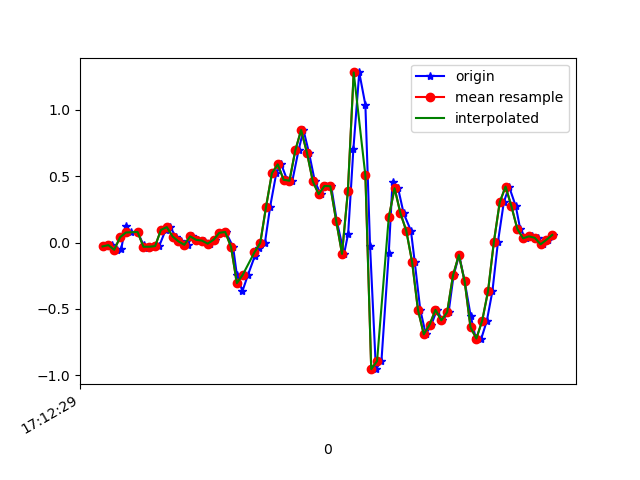

The data file committed next to this chart (first rows):
1618852349361, 1548045267699362, -0.028629903, -0.28397444, 0.02819679
1618852349391, 1548045286703426, -0.01886, 0.2792, 0.00254
1618852349409, 1548045305707506, -0.05429, 0.06422, 0.05141
1618852349424, 1548045324736370, -0.04696, -0.1887, 0.007427
1618852349439, 1548045343740466, 0.1278, 0.1363, -0.02067
1618852349458, 1548045362887842, 0.07644, -0.009085, 0.001319
1618852349480, 1548045381930178, 0.0801, -0.295, 0.0282
1618852349501, 1548045400947714, -0.0213, -0.09705, -0.03289
1618852349516, 1548045419965250, -0.04085, 0.2255, -0.03533
1618852349534, 1548045439007586, -0.03107, 0.05811, 0.0282
1618852349554, 1548045458025122, -0.02619, -0.2656, -0.00479
1618852349576, 1548045477071170, 0.09599, 0.02268, -0.03655
1618852349592, 1548045496115362, 0.1168, 0.1668, -0.01212
1618852349610, 1548045515134690, 0.0459, -0.09583, 0.04774
1618852349630, 1548045534154082, 0.009244, -0.4843, 0.05385
1618852349651, 1548045553198274, -0.01641, -0.03841, -0.002346
1618852349668, 1548045572209858, 0.04712, 0.2731, 0.02331
1618852349687, 1548045591228834, 0.02146, -0.1215, 0.08806
1618852349706, 1548045610272610, 0.01535, 0.03001, 0.1137
1618852349729, 1548045629291586, -0.00786, -0.1337, 0.1699
1618852349744, 1548045648335362, 0.02146, -0.07628, 0.2383
1618852349763, 1548045667368418, 0.074, 0.04345, 0.3226
1618852349782, 1548045686388066, 0.0801, 0.2133, 0.4253
1618852349807, 1548045705432482, -0.0323, 0.3941, 0.6525
1618852349820, 1548045724452002, -0.2449, 0.6335, 0.9274
1618852349839, 1548045743471586, -0.3658, 1.001, 1.13
1618852349858, 1548045762515874, -0.2424, 1.49, 1.268
1618852349881, 1548045781535458, -0.1044, 2.057, 1.39
1618852349897, 1548045800555042, -0.04329, 2.582, 1.554
1618852349916, 1548045819574626, -0.002974, 3.055, 1.731
1618852349934, 1548045838618978, 0.2719, 3.552, 1.873
1618852349955, 1548045857638626, 0.5236, 4.026, 1.965
1618852349972, 1548045876661346, 0.5896, 4.503, 2.078
1618852349992, 1548045895705890, 0.4735, 4.888, 2.158
1618852350010, 1548045914725538, 0.4662, 5.13, 2.139
1618852350031, 1548045933745250, 0.6946, 5.356, 1.984
1618852350048, 1548045952789730, 0.8486, 5.613, 1.708
1618852350067, 1548045971813922, 0.6763, 5.734, 1.423
1618852350087, 1548045990833762, 0.4613, 5.517, 1.123
1618852350107, 1548046009878370, 0.3648, 5.109, 0.7698
1618852350125, 1548046028898210, 0.4271, 4.622, 0.49
1618852350143, 1548046047917986, 0.4246, 4.057, 0.2884
1618852350162, 1548046066943522, 0.1644, 3.36, 0.05141
1618852350187, 1548046085988258, -0.08483, 2.596, -0.1771
1618852350201, 1548046105008226, 0.06667, 1.942, -0.3811
1618852350219, 1548046124028194, 0.7069, 1.441, -0.5863
1618852350239, 1548046143072994, 1.282, 0.994, -0.7244
1618852350260, 1548046162092898, 1.038, 0.493, -0.6963
1618852350276, 1548046181118946, -0.02496, -0.2107, -0.4165
1618852350296, 1548046200163874, -0.9535, -0.9376, -0.1734
1618852350315, 1548046219184034, -0.8924, -1.493, -0.009677
1618852350340, 1548046238204066, -0.08116, -1.899, 0.09661
1618852350353, 1548046257248930, 0.4601, -2.384, 0.2225
1618852350372, 1548046276270114, 0.41, -2.956, 0.3324
1618852350391, 1548046295290274, 0.2206, -3.467, 0.3886
1618852350416, 1548046314310434, 0.08988, -3.902, 0.3361
1618852350429, 1548046333355426, -0.1459, -4.303, 0.2237
1618852350448, 1548046352375458, -0.5063, -4.663, 0.05141
1618852350467, 1548046371401890, -0.6908, -4.901, -0.199
1618852350486, 1548046390447010, -0.6175, -4.979, -0.4666
1618852350505, 1548046409467298, -0.5063, -5.002, -0.6584
... 21 more rows
